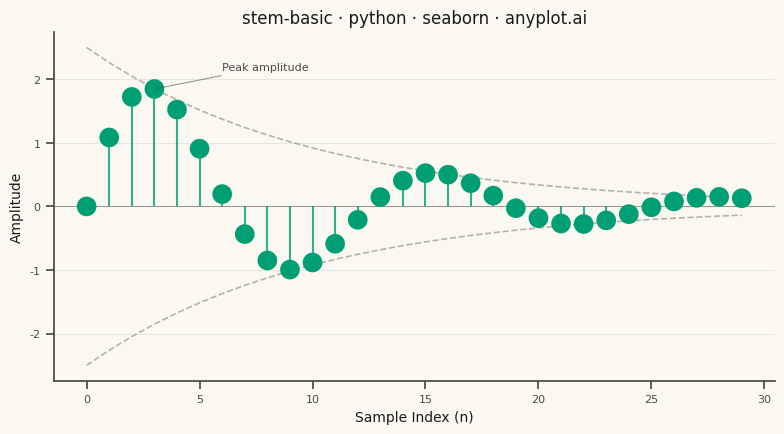

Python code for this plot:
"""anyplot.ai
stem-basic: Basic Stem Plot
Library: seaborn 0.13.2 | Python 3.13.14
Quality: 88/100 | Updated: 2026-07-25
"""

import os

import matplotlib.pyplot as plt
import numpy as np
import pandas as pd
import seaborn as sns


THEME = os.getenv("ANYPLOT_THEME", "light")
PAGE_BG = "#FAF8F1" if THEME == "light" else "#1A1A17"
ELEVATED_BG = "#FFFDF6" if THEME == "light" else "#242420"
INK = "#1A1A17" if THEME == "light" else "#F0EFE8"
INK_SOFT = "#4A4A44" if THEME == "light" else "#B8B7B0"

BRAND = "#009E73"  # Imprint palette position 1

sns.set_theme(
    style="ticks",
    rc={
        "figure.facecolor": PAGE_BG,
        "axes.facecolor": PAGE_BG,
        "axes.edgecolor": INK_SOFT,
        "axes.labelcolor": INK,
        "text.color": INK,
        "xtick.color": INK_SOFT,
        "ytick.color": INK_SOFT,
        "grid.color": INK,
        "grid.alpha": 0.10,
        "legend.facecolor": ELEVATED_BG,
        "legend.edgecolor": INK_SOFT,
    },
)

# Data - Discrete signal samples (damped sinusoidal impulse response)
np.random.seed(42)
n_samples = 30
x = np.arange(n_samples)
y = np.exp(-0.1 * x) * np.sin(0.5 * x) * 2.5
envelope = np.exp(-0.1 * x) * 2.5

df = pd.DataFrame({"Sample Index": x, "Amplitude": y, "Magnitude": np.abs(y)})
peak_idx = df["Magnitude"].idxmax()

fig, ax = plt.subplots(figsize=(8, 4.5), dpi=400)

# Decay envelope - traces the impulse-response narrative behind the samples
sns.lineplot(x=x, y=envelope, ax=ax, color=INK_SOFT, linewidth=1.2, linestyle="--", alpha=0.4, zorder=1)
sns.lineplot(x=x, y=-envelope, ax=ax, color=INK_SOFT, linewidth=1.2, linestyle="--", alpha=0.4, zorder=1)

# Stems (thin vertical lines from baseline y=0 to data values)
ax.vlines(x=df["Sample Index"], ymin=0, ymax=df["Amplitude"], color=BRAND, linewidth=1.5, alpha=0.8, zorder=2)

# Markers - uniform size per the spec's "consistent marker size" requirement;
# plain dots with no background-colored edge.
sns.scatterplot(
    data=df, x="Sample Index", y="Amplitude", s=200, color=BRAND, edgecolor="none", legend=False, ax=ax, zorder=3
)

# Baseline at y=0
ax.axhline(y=0, color=INK_SOFT, linewidth=0.75, alpha=0.5, zorder=1)

# Annotate the peak sample to guide the viewer through the decay narrative
ax.annotate(
    "Peak amplitude",
    xy=(df["Sample Index"][peak_idx], df["Amplitude"][peak_idx]),
    xytext=(df["Sample Index"][peak_idx] + 3, df["Amplitude"][peak_idx] + 0.3),
    fontsize=8,
    color=INK_SOFT,
    arrowprops={"arrowstyle": "-", "color": INK_SOFT, "alpha": 0.6, "linewidth": 0.75},
)

ax.set_xlabel("Sample Index (n)", fontsize=10)
ax.set_ylabel("Amplitude", fontsize=10)
ax.set_title("stem-basic · python · seaborn · anyplot.ai", fontsize=12)
ax.tick_params(axis="both", labelsize=8)

ax.yaxis.grid(True, linestyle="-", linewidth=0.4, alpha=0.15)
ax.set_axisbelow(True)

sns.despine(ax=ax)

fig.tight_layout()
plt.savefig(f"plot-{THEME}.png", dpi=400, facecolor=PAGE_BG)
